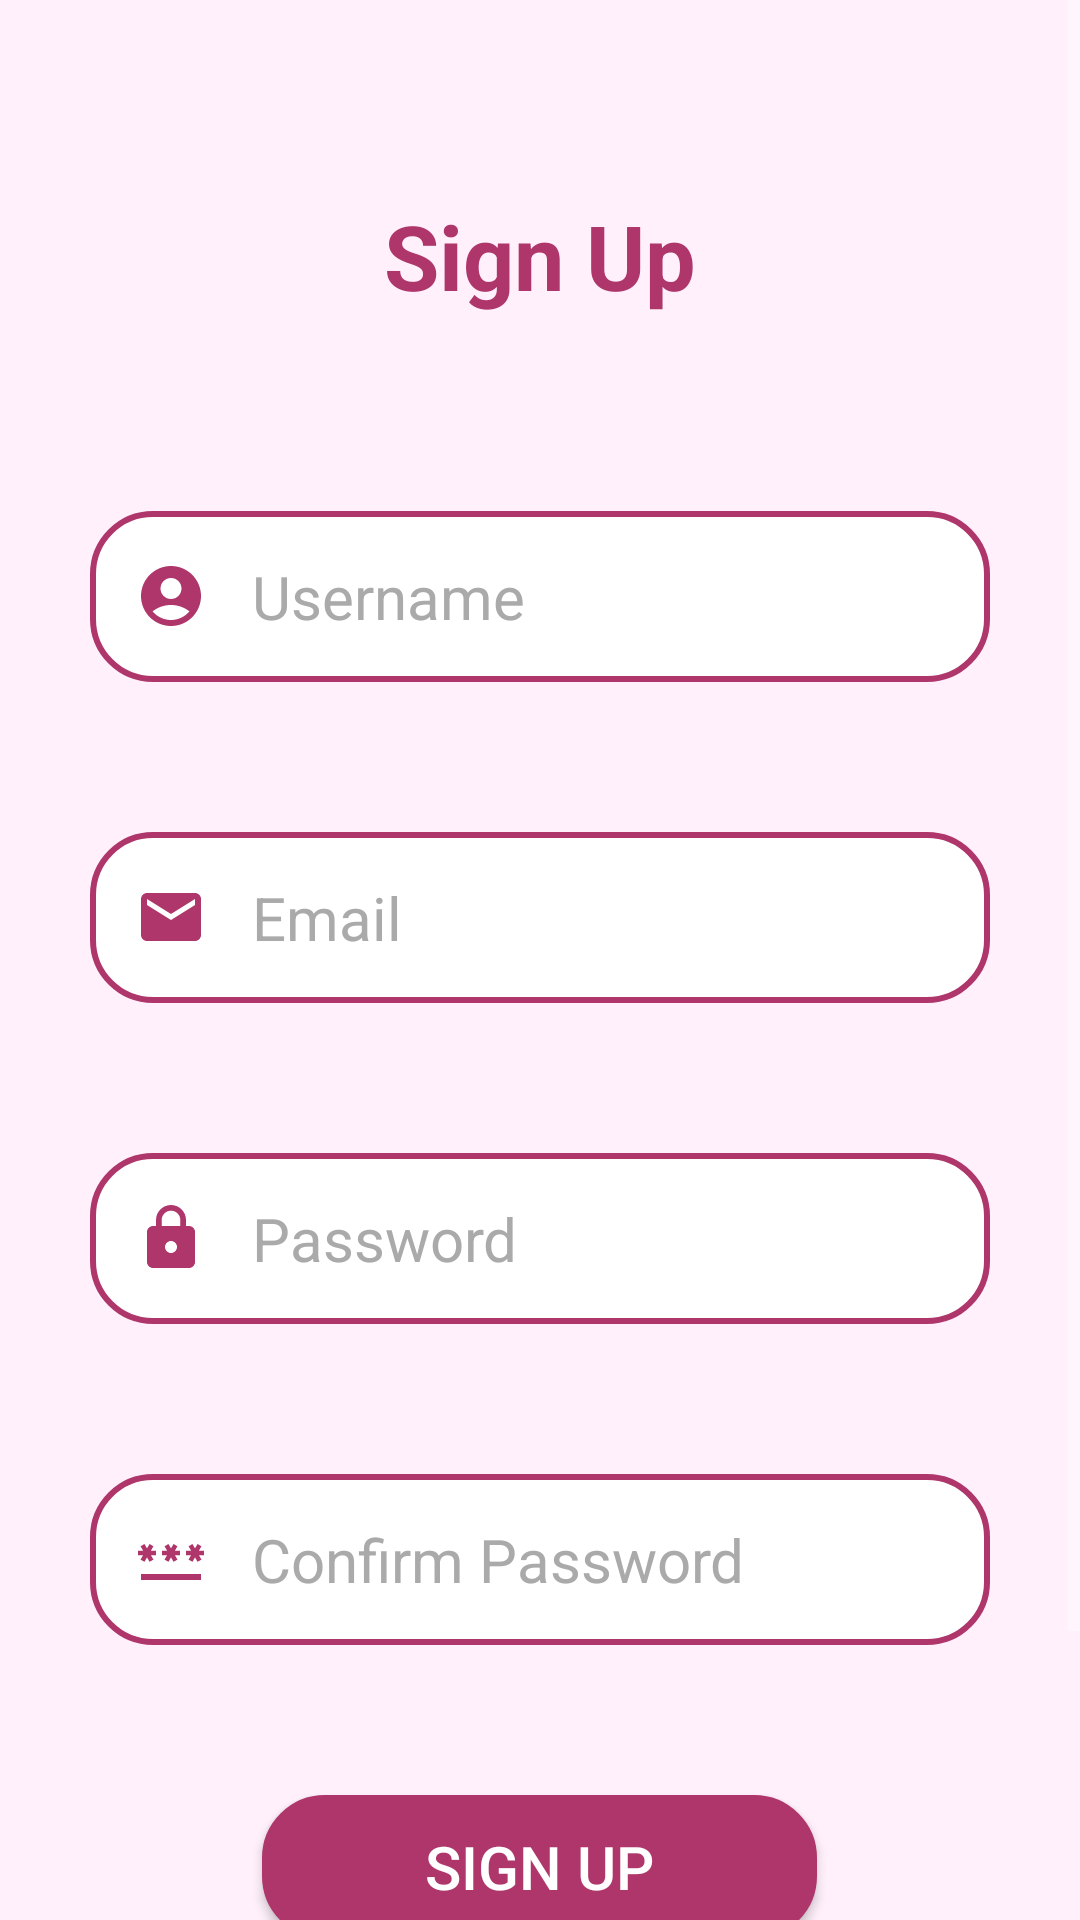

Android layout source for this screen:
<!-- AndroidManifest.xml: activity theme AppTheme -->
<!-- res/layout/activity_signup.xml -->
<?xml version="1.0" encoding="utf-8"?>

<ScrollView xmlns:android="http://schemas.android.com/apk/res/android"
    xmlns:tools="http://schemas.android.com/tools"
    android:id="@+id/main"
    android:layout_width="match_parent"
    android:layout_height="match_parent"
    android:orientation="vertical"
    android:background="@color/background"
    tools:context=".SignupActivity">

    <LinearLayout
        android:layout_width="match_parent"
        android:layout_height="wrap_content"
        android:orientation="vertical"
        android:padding="@dimen/default_padding">

        <TextView
            android:id="@+id/textView1"
            android:layout_width="match_parent"
            android:layout_height="wrap_content"
            android:layout_marginTop="@dimen/default_margin"
            android:text="@string/sign_up"
            android:textAlignment="center"
            android:textAppearance="@style/TextAppearance.AppCompat.Large"
            android:textColor="@color/text"
            android:textSize="@dimen/default_text_header"
            android:textStyle="bold"
            android:gravity="center_horizontal" />

        <LinearLayout
            android:layout_width="match_parent"
            android:layout_height="wrap_content"
            android:orientation="vertical"
            android:padding="@dimen/default_padding"
            android:gravity="center">

            <EditText
                android:id="@+id/signup_user"
                android:layout_width="match_parent"
                android:layout_height="wrap_content"
                android:layout_marginTop="@dimen/default_margin"
                android:background="@drawable/border"
                android:drawableStart="@drawable/baseline_account_circle_24"
                android:drawablePadding="@dimen/default_padding"
                android:hint="@string/username"
                android:padding="@dimen/default_padding"
                android:textColor="@color/black"
                android:textColorHint="@color/hint_text"
                android:textSize="@dimen/default_text_size"
                android:inputType="text"
                android:autofillHints="username" />

            <EditText
                android:id="@+id/signup_email"
                android:layout_width="match_parent"
                android:layout_height="wrap_content"
                android:layout_marginTop="@dimen/default_margin"
                android:background="@drawable/border"
                android:drawableStart="@drawable/baseline_email_24"
                android:drawablePadding="@dimen/default_padding"
                android:hint="Email"
                android:padding="@dimen/default_padding"
                android:textColor="@color/black"
                android:textColorHint="@color/hint_text"
                android:textSize="@dimen/default_text_size"
                android:inputType="textEmailAddress"
                android:autofillHints="emailAddress" />

            <EditText
                android:id="@+id/signup_password"
                android:layout_width="match_parent"
                android:layout_height="wrap_content"
                android:layout_marginTop="@dimen/default_margin"
                android:background="@drawable/border"
                android:drawableStart="@drawable/baseline_lock_24"
                android:drawablePadding="@dimen/default_padding"
                android:hint="@string/password"
                android:inputType="textPassword"
                android:padding="@dimen/default_padding"
                android:textColor="@color/black"
                android:textColorHint="@color/hint_text"
                android:textSize="@dimen/default_text_size"
                android:autofillHints="password" />

            <EditText
                android:id="@+id/signup_confirm"
                android:layout_width="match_parent"
                android:layout_height="wrap_content"
                android:layout_marginTop="@dimen/default_margin"
                android:background="@drawable/border"
                android:drawableStart="@drawable/baseline_password_24"
                android:drawablePadding="@dimen/default_padding"
                android:hint="Confirm Password"
                android:inputType="textPassword"
                android:padding="@dimen/default_padding"
                android:textColor="@color/black"
                android:textColorHint="@color/hint_text"
                android:textSize="@dimen/default_text_size"
                android:autofillHints="password" />

            <Button
                android:id="@+id/signup_button"
                android:background="@drawable/button"
                android:textColor="@color/white"
                android:layout_width="@dimen/default_button_size"
                android:layout_height="wrap_content"
                android:layout_marginTop="@dimen/default_margin"
                android:text="@string/sign_up"
                android:textSize="@dimen/default_text_size" />

            <TextView
                android:id="@+id/SignInRedirectText"
                android:layout_width="wrap_content"
                android:layout_height="wrap_content"
                android:layout_gravity="center"
                android:padding="@dimen/default_padding"
                android:text="Already a user? Sign in"
                android:textSize="@dimen/default_text_size"
                android:layout_marginTop="@dimen/default_redirect_text"
                android:textColor="@color/text" />

        </LinearLayout>

    </LinearLayout>
</ScrollView>
<!-- resources referenced by this layout -->
<resources>
  <color name="background">#FFF0FB</color>
  <color name="black">#FF000000</color>
  <color name="hint_text">@android:color/darker_gray</color>
  <color name="text">#AE366A</color>
  <color name="white">#FFFFFFFF</color>
  <dimen name="default_button_size">185dp</dimen>
  <dimen name="default_margin">50dp</dimen>
  <dimen name="default_padding">15dp</dimen>
  <dimen name="default_redirect_text">20dp</dimen>
  <dimen name="default_text_header">30sp</dimen>
  <dimen name="default_text_size">20sp</dimen>
  <!-- drawable baseline_account_circle_24 (drawable) -->
  <vector xmlns:android="http://schemas.android.com/apk/res/android" android:height="24dp" android:tint="@color/text" android:viewportHeight="24" android:viewportWidth="24" android:width="24dp">
        
      <path android:fillColor="@android:color/white" android:pathData="M12,2C6.48,2 2,6.48 2,12s4.48,10 10,10s10,-4.48 10,-10S17.52,2 12,2zM12,6c1.93,0 3.5,1.57 3.5,3.5S13.93,13 12,13s-3.5,-1.57 -3.5,-3.5S10.07,6 12,6zM12,20c-2.03,0 -4.43,-0.82 -6.14,-2.88C7.55,15.8 9.68,15 12,15s4.45,0.8 6.14,2.12C16.43,19.18 14.03,20 12,20z"/>
      
  </vector>
  <!-- drawable baseline_email_24 (drawable) -->
  <vector xmlns:android="http://schemas.android.com/apk/res/android" android:height="24dp" android:tint="@color/text" android:viewportHeight="24" android:viewportWidth="24" android:width="24dp">
        
      <path android:fillColor="@color/text" android:pathData="M20,4L4,4c-1.1,0 -1.99,0.9 -1.99,2L2,18c0,1.1 0.9,2 2,2h16c1.1,0 2,-0.9 2,-2L22,6c0,-1.1 -0.9,-2 -2,-2zM20,8l-8,5 -8,-5L4,6l8,5 8,-5v2z"/>
      
  </vector>
  <!-- drawable baseline_lock_24 (drawable) -->
  <vector xmlns:android="http://schemas.android.com/apk/res/android" android:height="24dp" android:tint="@color/text" android:viewportHeight="24" android:viewportWidth="24" android:width="24dp">
        
      <path android:fillColor="@android:color/white" android:pathData="M18,8h-1L17,6c0,-2.76 -2.24,-5 -5,-5S7,3.24 7,6v2L6,8c-1.1,0 -2,0.9 -2,2v10c0,1.1 0.9,2 2,2h12c1.1,0 2,-0.9 2,-2L20,10c0,-1.1 -0.9,-2 -2,-2zM12,17c-1.1,0 -2,-0.9 -2,-2s0.9,-2 2,-2 2,0.9 2,2 -0.9,2 -2,2zM15.1,8L8.9,8L8.9,6c0,-1.71 1.39,-3.1 3.1,-3.1 1.71,0 3.1,1.39 3.1,3.1v2z"/>
      
  </vector>
  <!-- drawable baseline_password_24 (drawable) -->
  <vector xmlns:android="http://schemas.android.com/apk/res/android" android:height="24dp" android:tint="@color/text" android:viewportHeight="24" android:viewportWidth="24" android:width="24dp">
        
      <path android:fillColor="@android:color/white" android:pathData="M2,17h20v2H2V17zM3.15,12.95L4,11.47l0.85,1.48l1.3,-0.75L5.3,10.72H7v-1.5H5.3l0.85,-1.47L4.85,7L4,8.47L3.15,7l-1.3,0.75L2.7,9.22H1v1.5h1.7L1.85,12.2L3.15,12.95zM9.85,12.2l1.3,0.75L12,11.47l0.85,1.48l1.3,-0.75l-0.85,-1.48H15v-1.5h-1.7l0.85,-1.47L12.85,7L12,8.47L11.15,7l-1.3,0.75l0.85,1.47H9v1.5h1.7L9.85,12.2zM23,9.22h-1.7l0.85,-1.47L20.85,7L20,8.47L19.15,7l-1.3,0.75l0.85,1.47H17v1.5h1.7l-0.85,1.48l1.3,0.75L20,11.47l0.85,1.48l1.3,-0.75l-0.85,-1.48H23V9.22z"/>
      
  </vector>
  <!-- drawable border (drawable) -->
  <?xml version="1.0" encoding="utf-8"?>
  
  <shape xmlns:android="http://schemas.android.com/apk/res/android"
      android:shape="rectangle">
  
      <corners
          android:radius="20dp"/>
      <stroke
          android:color="@color/text"
          android:width="2dp"/>
      <solid
          android:color="@color/white"/>
  
  </shape>
  <!-- drawable button (drawable) -->
  <?xml version="1.0" encoding="utf-8"?>
  
  <shape xmlns:android="http://schemas.android.com/apk/res/android"
      android:shape="rectangle">
  
      <corners
          android:radius="20dp"/>
      <stroke
          android:color="@color/text"
          android:width="2dp"/>
      <solid
          android:color="@color/text"/>
  
  </shape>
  <string name="password">Password</string>
  <string name="sign_up">Sign Up</string>
  <string name="username">Username</string>
  <style name="AppTheme" parent="Theme.AppCompat" />
</resources>
